Image classification data set "RBC_database" (MontpellierRessourcesImagerie/mri-workshop-machine-learning on GitHub). Class labels (2): bad red blood cell, good red blood cell.

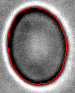
Label: good red blood cell

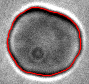
Label: good red blood cell

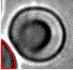
Label: bad red blood cell

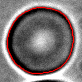
Label: bad red blood cell

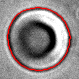
Label: bad red blood cell

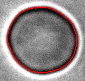
Label: good red blood cell
